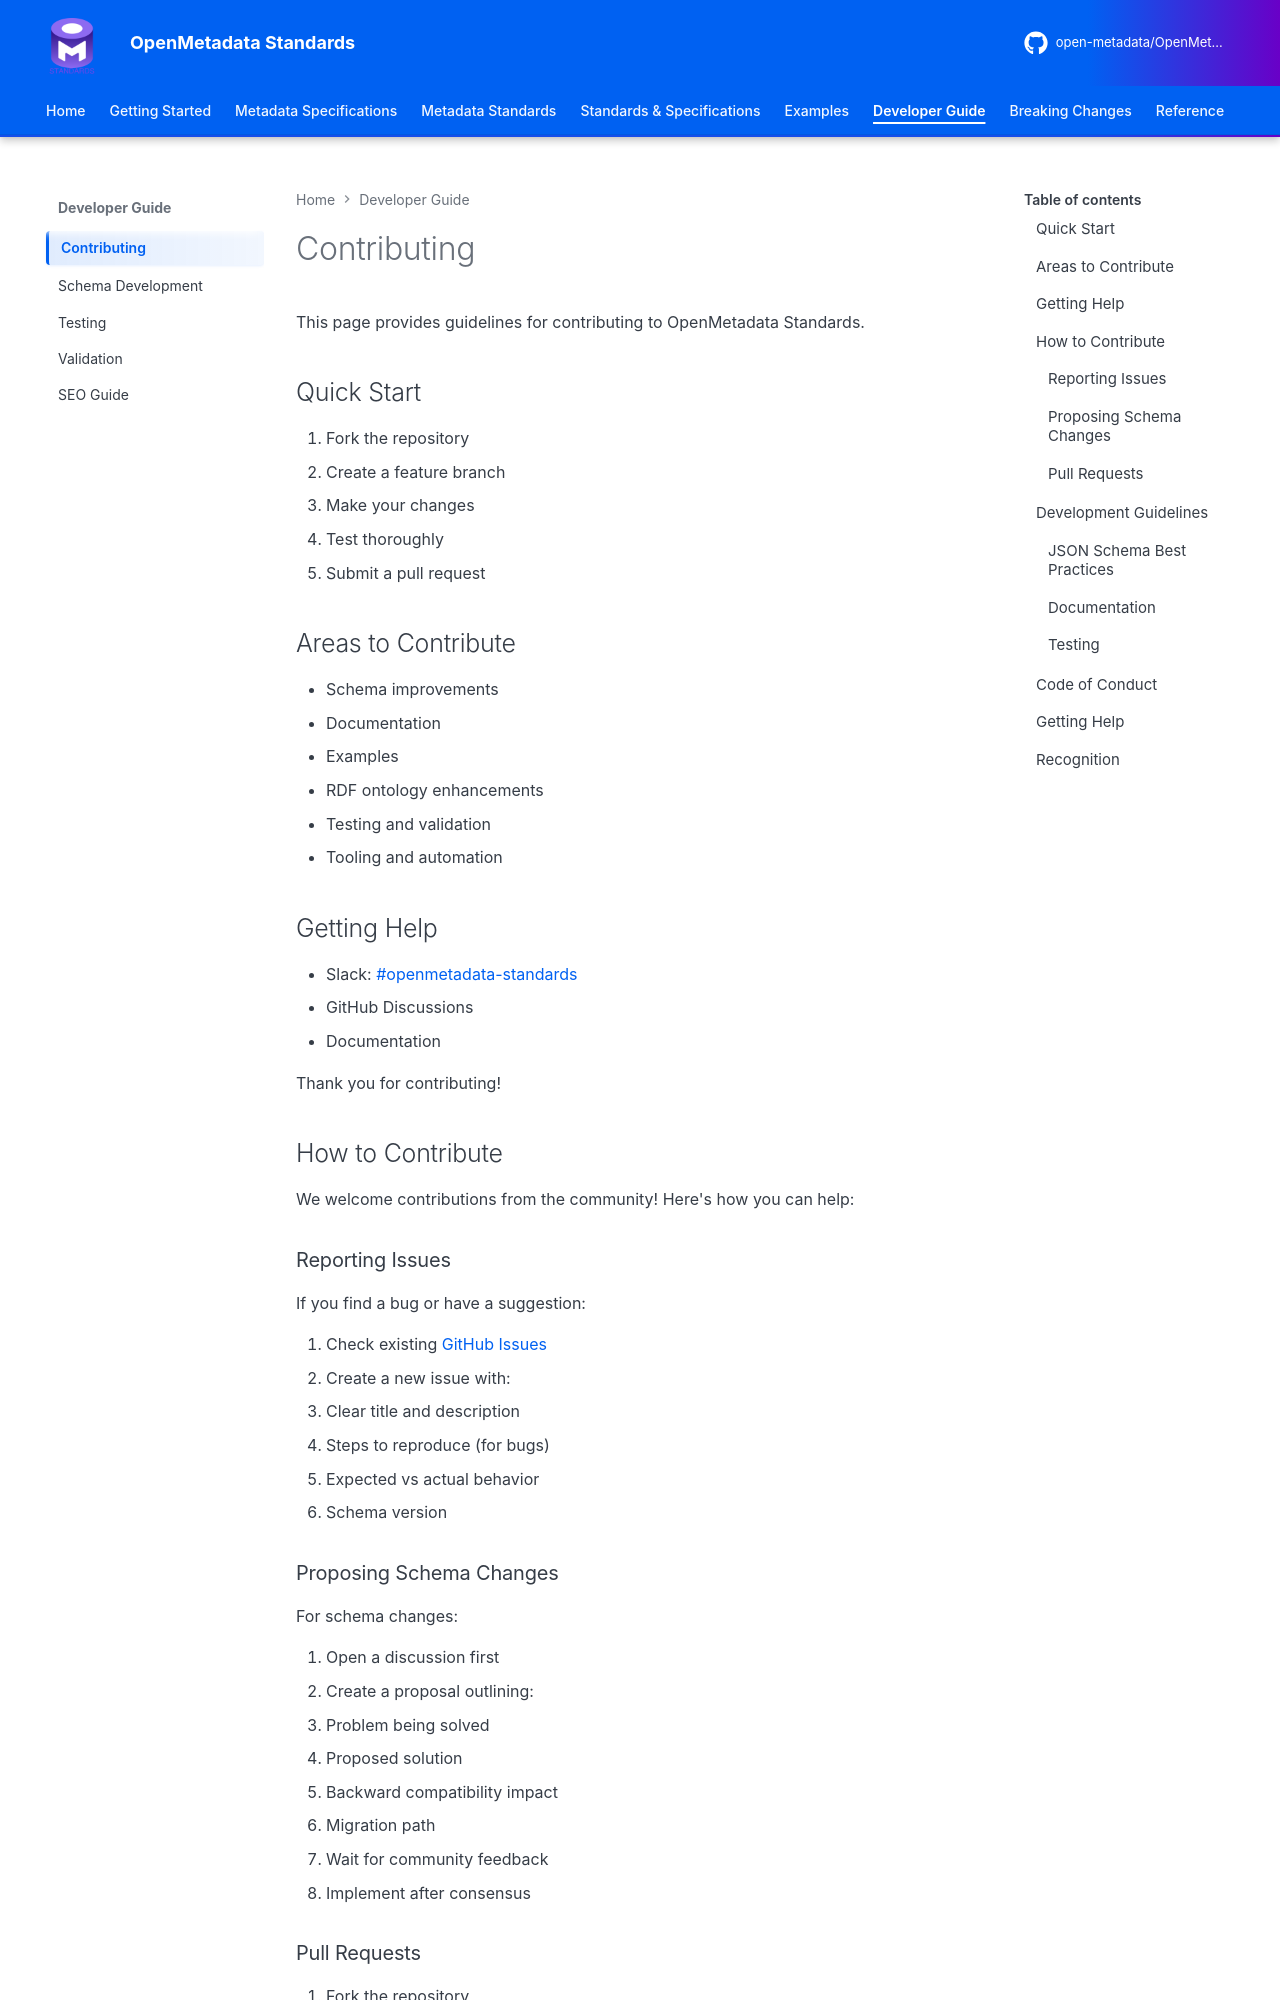

repository: open-metadata/OpenMetadataStandards · page: developer/contributing/index.html · generator: mkdocs


# Contributing

This page provides guidelines for contributing to OpenMetadata Standards.

## Quick Start

1. Fork the repository
2. Create a feature branch
3. Make your changes
4. Test thoroughly
5. Submit a pull request

## Areas to Contribute

- Schema improvements
- Documentation
- Examples
- RDF ontology enhancements
- Testing and validation
- Tooling and automation

## Getting Help

- Slack: [#openmetadata-standards](https://slack.open-metadata.org)
- GitHub Discussions
- Documentation

Thank you for contributing!

## How to Contribute

We welcome contributions from the community! Here's how you can help:

### Reporting Issues

If you find a bug or have a suggestion:

1. Check existing [GitHub Issues](https://github.com/open-metadata/OpenMetadataStandards/issues)
2. Create a new issue with:
   - Clear title and description
   - Steps to reproduce (for bugs)
   - Expected vs actual behavior
   - Schema version

### Proposing Schema Changes

For schema changes:

1. Open a discussion first
2. Create a proposal outlining:
   - Problem being solved
   - Proposed solution
   - Backward compatibility impact
   - Migration path
3. Wait for community feedback
4. Implement after consensus
